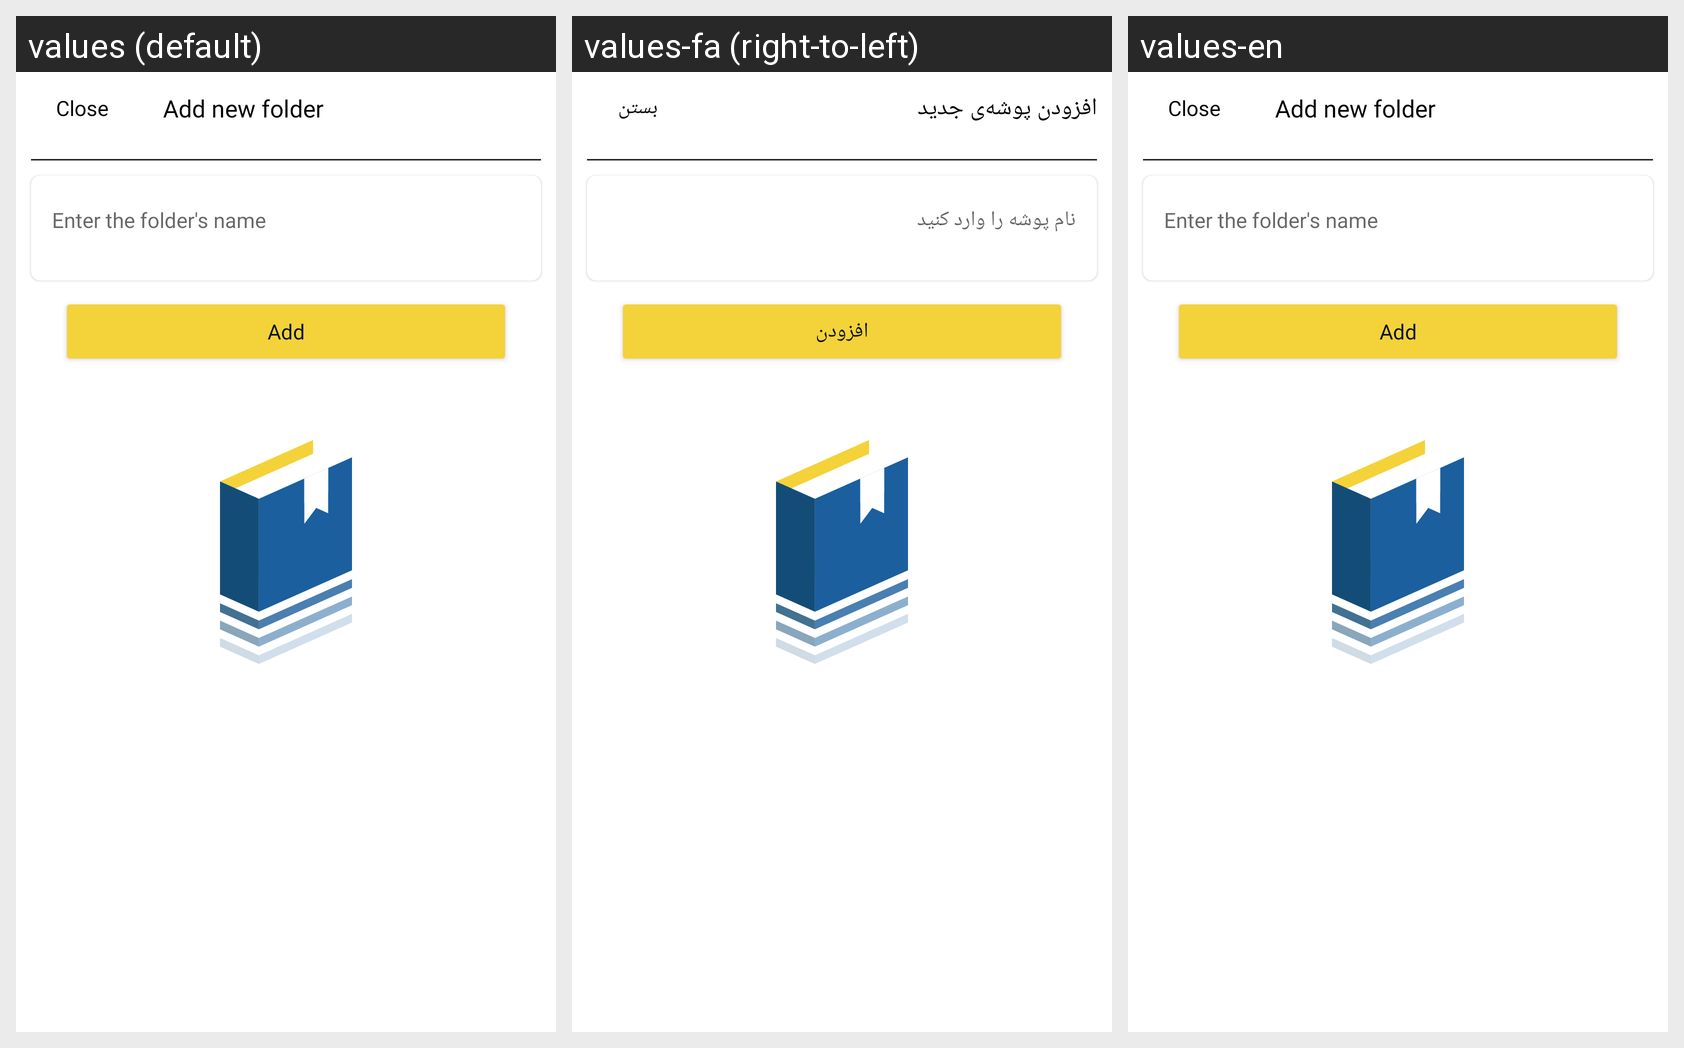

Translations of the strings shown on this Android screen, per locale in the grid:
Android screen res/layout/create_favorite_directory_bottom_sheet_layout.xml rendered under 3 locales, left to right: values (default), values-fa (right-to-left), values-en. Device: Nexus 5 (rendered at 1080×1920; each locale shown at half size, 540×960, under a caption strip naming it); theme AppTheme.
Strings drawn on this screen, with the default value and each locale's value (text and hints the layout hard-codes, and strings that could not be matched under every locale, appear in the picture but are not listed):

create_new_directory
  values: Add new folder
  values-fa: افزودن پوشه‌ی جدید
  values-en: Add new folder  [not translated; the default value is used]

close
  values: Close
  values-fa: بستن
  values-en: Close  [not translated; the default value is used]

enter_directory_name_hint
  values: Enter the folder's name
  values-fa: نام پوشه را وارد کنید
  values-en: Enter the folder's name  [not translated; the default value is used]

add
  values: Add
  values-fa: افزودن
  values-en: Add  [not translated; the default value is used]
